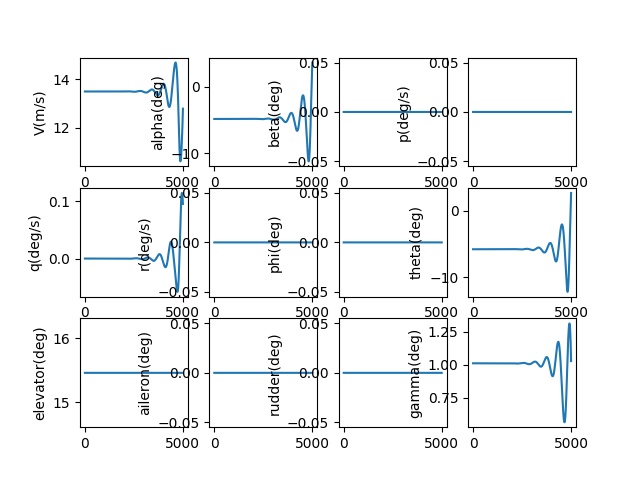

Data behind this chart, as committed beside it:
, V(m/s), alpha(deg), beta(deg), p(deg/s), q(deg/s), r(deg/s), phi(deg), theta(deg), elevator(deg), aileron(deg), rudder(deg), gamma(deg), pb, qc, rb, CD_act, CL_act, Cm_act, CY_act, Cr_act, Cn_act
1.0, 13.49, -4.812, 0.0, 0.0, -2.0597691954087704e-09, 0.0, 0.0, -5.823, 15.46, 0.0, 0.0, 1.011, 0.0, -5.2597959480254205e-09, 0.0, 0.03312, 0.002788, -0.1728, 0.0, 0.0, 0.0
2.0, 13.49, -4.812, 0.0, 0.0, -3.763251236637068e-09, 0.0, 0.0, -5.823, 15.46, 0.0, 0.0, 1.011, 0.0, -9.609783378928512e-09, 0.0, 0.03312, 0.002788, -0.1728, 0.0, 0.0, 0.0
3.0, 13.49, -4.812, 0.0, 0.0, -5.113205075754883e-09, 0.0, 0.0, -5.823, 15.46, 0.0, 0.0, 1.011, 0.0, -1.3057007204336158e-08, 0.0, 0.03312, 0.002788, -0.1728, 0.0, 0.0, 0.0
4.0, 13.49, -4.812, 0.0, 0.0, -6.112387370843705e-09, 0.0, 0.0, -5.823, 15.46, 0.0, 0.0, 1.011, 0.0, -1.5608506484983083e-08, 0.0, 0.03312, 0.002788, -0.1728, 0.0, 0.0, 0.0
5.0, 13.49, -4.812, 0.0, 0.0, -6.7635528360155795e-09, 0.0, 0.0, -5.823, 15.46, 0.0, 0.0, 1.011, 0.0, -1.7271315324414473e-08, 0.0, 0.03312, 0.002788, -0.1728, 0.0, 0.0, 0.0
6.0, 13.49, -4.812, 0.0, 0.0, -7.069454586748884e-09, 0.0, 0.0, -5.823, 15.46, 0.0, 0.0, 1.011, 0.0, -1.805246375073264e-08, 0.0, 0.03312, 0.002788, -0.1728, 0.0, 0.0, 0.0
7.0, 13.49, -4.812, 0.0, 0.0, -7.032844477757025e-09, 0.0, 0.0, -5.823, 15.46, 0.0, 0.0, 1.011, 0.0, -1.795897857927891e-08, 0.0, 0.03312, 0.002788, -0.1728, 0.0, 0.0, 0.0
8.0, 13.49, -4.812, 0.0, 0.0, -6.656473435735972e-09, 0.0, 0.0, -5.823, 15.46, 0.0, 0.0, 1.011, 0.0, -1.6997884262241222e-08, 0.0, 0.03312, 0.002788, -0.1728, 0.0, 0.0, 0.0
9.0, 13.49, -4.812, 0.0, 0.0, -5.943091784885426e-09, 0.0, 0.0, -5.823, 15.46, 0.0, 0.0, 1.011, 0.0, -1.5176203719811462e-08, 0.0, 0.03312, 0.002788, -0.1728, 0.0, 0.0, 0.0
10.0, 13.49, -4.812, 0.0, 0.0, -4.895449564463273e-09, 0.0, 0.0, -5.823, 15.46, 0.0, 0.0, 1.011, 0.0, -1.2500959151001954e-08, 0.0, 0.03312, 0.002788, -0.1728, 0.0, 0.0, 0.0
11.0, 13.49, -4.812, 0.0, 0.0, -3.5162968438315568e-09, 0.0, 0.0, -5.823, 15.46, 0.0, 0.0, 1.011, 0.0, -8.979172838059036e-09, 0.0, 0.03312, 0.002788, -0.1728, 0.0, 0.0, 0.0
12.0, 13.49, -4.812, 0.0, 0.0, -1.8083840262859496e-09, 0.0, 0.0, -5.823, 15.46, 0.0, 0.0, 1.011, 0.0, -4.617867922237026e-09, 0.0, 0.03312, 0.002788, -0.1728, 0.0, 0.0, 0.0
13.0, 13.49, -4.812, 0.0, 0.0, 2.2553785062723283e-10, 0.0, 0.0, -5.823, 15.46, 0.0, 0.0, 1.011, 0.0, 5.759308293946274e-10, 0.0, 0.03312, 0.002788, -0.1728, 0.0, 0.0, 0.0
14.0, 13.49, -4.812, 0.0, 0.0, 2.582716820438641e-09, 0.0, 0.0, -5.823, 15.46, 0.0, 0.0, 1.011, 0.0, 6.595196271555729e-09, 0.0, 0.03312, 0.002788, -0.1728, 0.0, 0.0, 0.0
15.0, 13.49, -4.812, 0.0, 0.0, 5.2603997020823234e-09, 0.0, 0.0, -5.823, 15.46, 0.0, 0.0, 1.011, 0.0, 1.3432898151336578e-08, 0.0, 0.03312, 0.002788, -0.1728, 0.0, 0.0, 0.0
16.0, 13.49, -4.812, 0.0, 0.0, 8.255831817698789e-09, 0.0, 0.0, -5.823, 15.46, 0.0, 0.0, 1.011, 0.0, 2.1082002387654747e-08, 0.0, 0.03312, 0.002788, -0.1728, 0.0, 0.0, 0.0
17.0, 13.49, -4.812, 0.0, 0.0, 1.1566256719652908e-08, 0.0, 0.0, -5.823, 15.46, 0.0, 0.0, 1.011, 0.0, 2.9535470374240498e-08, 0.0, 0.03312, 0.002788, -0.1728, 0.0, 0.0, 0.0
18.0, 13.49, -4.812, 0.0, 0.0, 1.5188915918887276e-08, 0.0, 0.0, -5.823, 15.46, 0.0, 0.0, 1.011, 0.0, 3.878625828603023e-08, 0.0, 0.03312, 0.002788, -0.1728, 0.0, 0.0, 0.0
19.0, 13.49, -4.812, 0.0, 0.0, 1.9121048627025174e-08, 0.0, 0.0, -5.823, 15.46, 0.0, 0.0, 1.011, 0.0, 4.882731642066861e-08, 0.0, 0.03312, 0.002788, -0.1728, 0.0, 0.0, 0.0
20.0, 13.49, -4.812, 0.0, 0.0, 2.3359891497822423e-08, 0.0, 0.0, -5.823, 15.46, 0.0, 0.0, 1.011, 0.0, 5.9651588538346e-08, 0.0, 0.03312, 0.002788, -0.1728, 0.0, 0.0, 0.0
21.0, 13.49, -4.812, 0.0, 0.0, 2.790267837610058e-08, 0.0, 0.0, -5.823, 15.46, 0.0, 0.0, 1.011, 0.0, 7.125201122073818e-08, 0.0, 0.03312, 0.002788, -0.1728, 0.0, 0.0, 0.0
22.0, 13.49, -4.812, 0.0, 0.0, 3.274664005524528e-08, 0.0, 0.0, -5.823, 15.46, 0.0, 0.0, 1.011, 0.0, 8.362151325181609e-08, 0.0, 0.03312, 0.002788, -0.1728, 0.0, 0.0, 0.0
23.0, 13.49, -4.812, 0.0, 0.0, 3.788900404092792e-08, 0.0, 0.0, -5.823, 15.46, 0.0, 0.0, 1.011, 0.0, 9.675301501454538e-08, 0.0, 0.03312, 0.002788, -0.1728, 0.0, 0.0, 0.0
24.0, 13.49, -4.812, 0.0, 0.0, 4.332699431714031e-08, 0.0, 0.0, -5.823, 15.46, 0.0, 0.0, 1.011, 0.0, 1.1063942789349087e-07, 0.0, 0.03312, 0.002788, -0.1728, 0.0, 0.0, 0.0
25.0, 13.49, -4.812, 0.0, 0.0, 4.905783112004583e-08, 0.0, 0.0, -5.823, 15.46, 0.0, 0.0, 1.011, 0.0, 1.2527365369737917e-07, 0.0, 0.03312, 0.002788, -0.1728, 0.0, 0.0, 0.0
26.0, 13.49, -4.812, 0.0, 0.0, 5.507873072021802e-08, 0.0, 0.0, -5.823, 15.46, 0.0, 0.0, 1.011, 0.0, 1.4064858410307788e-07, 0.0, 0.03312, 0.002788, -0.1728, 0.0, 0.0, 0.0
27.0, 13.49, -4.812, 0.0, 0.0, 6.13869052076252e-08, 0.0, 0.0, -5.823, 15.46, 0.0, 0.0, 1.011, 0.0, 1.5675710010658546e-07, 0.0, 0.03312, 0.002788, -0.1728, 0.0, 0.0, 0.0
28.0, 13.49, -4.812, 0.0, 0.0, 6.79795622828124e-08, 0.0, 0.0, -5.823, 15.46, 0.0, 0.0, 1.011, 0.0, 1.7359207148984482e-07, 0.0, 0.03312, 0.002788, -0.1728, 0.0, 0.0, 0.0
29.0, 13.49, -4.812, 0.0, 0.0, 7.485390505702444e-08, 0.0, 0.0, -5.823, 15.46, 0.0, 0.0, 1.011, 0.0, 1.911463563103876e-07, 0.0, 0.03312, 0.002788, -0.1728, 0.0, 0.0, 0.0
30.0, 13.49, -4.812, 0.0, 0.0, 8.20071318537364e-08, 0.0, 0.0, -5.823, 15.46, 0.0, 0.0, 1.011, 0.0, 2.0941280039457101e-07, 0.0, 0.03312, 0.002788, -0.1728, 0.0, 0.0, 0.0
31.0, 13.49, -4.812, 0.0, 0.0, 8.943643602070417e-08, 0.0, 0.0, -5.823, 15.46, 0.0, 0.0, 1.011, 0.0, 2.2838423685767724e-07, 0.0, 0.03312, 0.002788, -0.1728, 0.0, 0.0, 0.0
32.0, 13.49, -4.812, 0.0, 0.0, 9.713900574296403e-08, 0.0, 0.0, -5.823, 15.46, 0.0, 0.0, 1.011, 0.0, 2.4805348562643496e-07, 0.0, 0.03312, 0.002788, -0.1728, 0.0, 0.0, 0.0
33.0, 13.49, -4.812, 0.0, 0.0, 1.0511202386644836e-07, 0.0, 0.0, -5.823, 15.46, 0.0, 0.0, 1.011, 0.0, 2.68413352988649e-07, 0.0, 0.03312, 0.002788, -0.1728, 0.0, 0.0, 0.0
34.0, 13.49, -4.812, 0.0, 0.0, 1.1335266772355874e-07, 0.0, 0.0, -5.823, 15.46, 0.0, 0.0, 1.011, 0.0, 2.894566311478272e-07, 0.0, 0.03312, 0.002788, -0.1728, 0.0, 0.0, 0.0
35.0, 13.49, -4.812, 0.0, 0.0, 1.2185810896541295e-07, 0.0, 0.0, -5.823, 15.46, 0.0, 0.0, 1.011, 0.0, 3.1117609779484845e-07, 0.0, 0.03312, 0.002788, -0.1728, 0.0, 0.0, 0.0
36.0, 13.49, -4.812, 0.0, 0.0, 1.3062551340232691e-07, 0.0, 0.0, -5.823, 15.46, 0.0, 0.0, 1.011, 0.0, 3.335645157006585e-07, 0.0, 0.03312, 0.002788, -0.1728, 0.0, 0.0, 0.0
37.0, 13.49, -4.812, 0.0, 0.0, 1.3965204084637155e-07, 0.0, 0.0, -5.823, 15.46, 0.0, 0.0, 1.011, 0.0, 3.5661463231426324e-07, 0.0, 0.03312, 0.002788, -0.1728, 0.0, 0.0, 0.0
38.0, 13.49, -4.812, 0.0, 0.0, 1.4893484496218943e-07, 0.0, 0.0, -5.823, 15.46, 0.0, 0.0, 1.011, 0.0, 3.803191793818129e-07, 0.0, 0.03312, 0.002788, -0.1728, 0.0, 0.0, 0.0
39.0, 13.49, -4.812, 0.0, 0.0, 1.5847107312057468e-07, 0.0, 0.0, -5.823, 15.46, 0.0, 0.0, 1.011, 0.0, 4.0467087257274237e-07, 0.0, 0.03312, 0.002789, -0.1728, 0.0, 0.0, 0.0
40.0, 13.49, -4.812, 0.0, 0.0, 1.68257866261939e-07, 0.0, 0.0, -5.823, 15.46, 0.0, 0.0, 1.011, 0.0, 4.2966241113115464e-07, 0.0, 0.03312, 0.002789, -0.1728, 0.0, 0.0, 0.0
41.0, 13.49, -4.812, 0.0, 0.0, 1.7829235876152422e-07, 0.0, 0.0, -5.823, 15.46, 0.0, 0.0, 1.011, 0.0, 4.5528647753166434e-07, 0.0, 0.03312, 0.002789, -0.1728, 0.0, 0.0, 0.0
42.0, 13.49, -4.812, 0.0, 0.0, 1.8857167830162364e-07, 0.0, 0.0, -5.823, 15.46, 0.0, 0.0, 1.011, 0.0, 4.815357371531375e-07, 0.0, 0.03312, 0.002789, -0.1728, 0.0, 0.0, 0.0
43.0, 13.49, -4.812, 0.0, 0.0, 1.9909294574842471e-07, 0.0, 0.0, -5.823, 15.46, 0.0, 0.0, 1.011, 0.0, 5.084028379642322e-07, 0.0, 0.03312, 0.002789, -0.1728, 0.0, 0.0, 0.0
44.0, 13.49, -4.812, 0.0, 0.0, 2.0985327503716281e-07, 0.0, 0.0, -5.823, 15.46, 0.0, 0.0, 1.011, 0.0, 5.35880410230161e-07, 0.0, 0.03312, 0.002789, -0.1728, 0.0, 0.0, 0.0
45.0, 13.49, -4.812, 0.0, 0.0, 2.2084977305955017e-07, 0.0, 0.0, -5.823, 15.46, 0.0, 0.0, 1.011, 0.0, 5.639610662252635e-07, 0.0, 0.03312, 0.002789, -0.1728, 0.0, 0.0, 0.0
46.0, 13.49, -4.812, 0.0, 0.0, 2.3207953955740424e-07, 0.0, 0.0, -5.823, 15.46, 0.0, 0.0, 1.011, 0.0, 5.926373999614083e-07, 0.0, 0.03312, 0.002789, -0.1728, 0.0, 0.0, 0.0
47.0, 13.49, -4.812, 0.0, 0.0, 2.4353966702373485e-07, 0.0, 0.0, -5.823, 15.46, 0.0, 0.0, 1.011, 0.0, 6.219019869354415e-07, 0.0, 0.03312, 0.002789, -0.1728, 0.0, 0.0, 0.0
48.0, 13.49, -4.812, 0.0, 0.0, 2.552272406042979e-07, 0.0, 0.0, -5.823, 15.46, 0.0, 0.0, 1.011, 0.0, 6.517473838778265e-07, 0.0, 0.03312, 0.002789, -0.1728, 0.0, 0.0, 0.0
49.0, 13.49, -4.812, 0.0, 0.0, 2.6713933801186103e-07, 0.0, 0.0, -5.823, 15.46, 0.0, 0.0, 1.011, 0.0, 6.821661285337435e-07, 0.0, 0.03312, 0.002789, -0.1728, 0.0, 0.0, 0.0
50.0, 13.49, -4.812, 0.0, 0.0, 2.79273029439031e-07, 0.0, 0.0, -5.823, 15.46, 0.0, 0.0, 1.011, 0.0, 7.131507394405174e-07, 0.0, 0.03312, 0.002789, -0.1728, 0.0, 0.0, 0.0
51.0, 13.49, -4.812, 0.0, 0.0, 2.9162537747958766e-07, 0.0, 0.0, -5.823, 15.46, 0.0, 0.0, 1.011, 0.0, 7.446937157267663e-07, 0.0, 0.03312, 0.002789, -0.1728, 0.0, 0.0, 0.0
52.0, 13.49, -4.812, 0.0, 0.0, 3.0419343705529066e-07, 0.0, 0.0, -5.823, 15.46, 0.0, 0.0, 1.011, 0.0, 7.767875369255257e-07, 0.0, 0.03312, 0.002789, -0.1728, 0.0, 0.0, 0.0
53.0, 13.49, -4.812, 0.0, 0.0, 3.169742553465557e-07, 0.0, 0.0, -5.823, 15.46, 0.0, 0.0, 1.011, 0.0, 8.094246627972525e-07, 0.0, 0.03312, 0.002789, -0.1728, 0.0, 0.0, 0.0
54.0, 13.49, -4.812, 0.0, 0.0, 3.2996487172881776e-07, 0.0, 0.0, -5.823, 15.46, 0.0, 0.0, 1.011, 0.0, 8.425975331673534e-07, 0.0, 0.03312, 0.002789, -0.1728, 0.0, 0.0, 0.0
55.0, 13.49, -4.812, 0.0, 0.0, 3.431623177168006e-07, 0.0, 0.0, -5.823, 15.46, 0.0, 0.0, 1.011, 0.0, 8.762985677838995e-07, 0.0, 0.03312, 0.002789, -0.1728, 0.0, 0.0, 0.0
56.0, 13.49, -4.812, 0.0, 0.0, 3.565636169069057e-07, 0.0, 0.0, -5.823, 15.46, 0.0, 0.0, 1.011, 0.0, 9.10520166170541e-07, 0.0, 0.03312, 0.002789, -0.1728, 0.0, 0.0, 0.0
57.0, 13.49, -4.812, 0.0, 0.0, 3.7016578493309535e-07, 0.0, 0.0, -5.823, 15.46, 0.0, 0.0, 1.011, 0.0, 9.452547075138793e-07, 0.0, 0.03312, 0.002789, -0.1728, 0.0, 0.0, 0.0
58.0, 13.49, -4.812, 0.0, 0.0, 3.839658294239381e-07, 0.0, 0.0, -5.823, 15.46, 0.0, 0.0, 1.011, 0.0, 9.80494550553807e-07, 0.0, 0.03312, 0.002789, -0.1728, 0.0, 0.0, 0.0
59.0, 13.49, -4.812, 0.0, 0.0, 3.979607499628695e-07, 0.0, 0.0, -5.823, 15.46, 0.0, 0.0, 1.011, 0.0, 1.0162320334820587e-06, 0.0, 0.03312, 0.002789, -0.1728, 0.0, 0.0, 0.0
60.0, 13.49, -4.812, 0.0, 0.0, 4.121475380573075e-07, 0.0, 0.0, -5.823, 15.46, 0.0, 0.0, 1.011, 0.0, 1.052459473863374e-06, 0.0, 0.03312, 0.002789, -0.1728, 0.0, 0.0, 0.0
... 4,940 more rows
